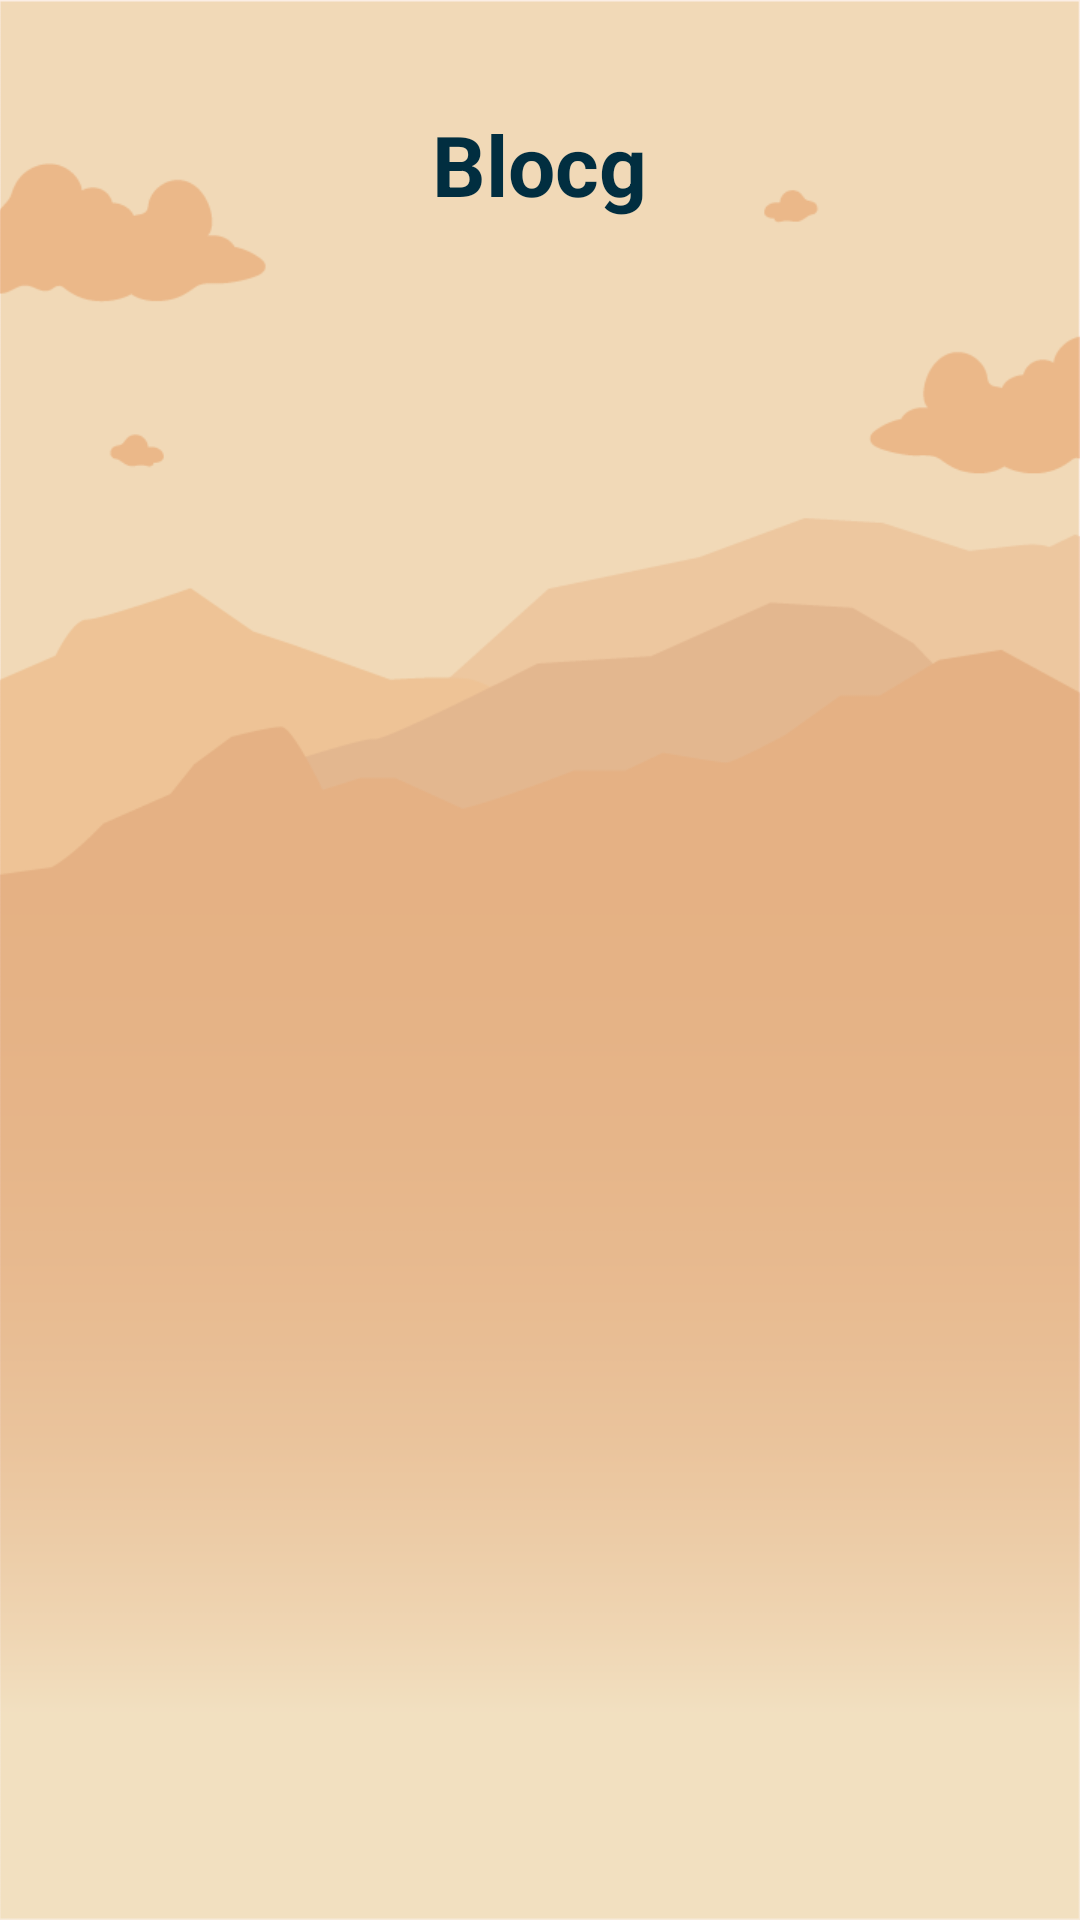

Write the Android layout XML for this screen, with the resource values it uses.
<!-- AndroidManifest.xml: application theme Theme.AplicaciónKalun -->
<!-- res/layout/seccion_blog.xml -->
<?xml version="1.0" encoding="utf-8"?>
<androidx.constraintlayout.widget.ConstraintLayout xmlns:android="http://schemas.android.com/apk/res/android"
    android:layout_width="match_parent"
    android:layout_height="match_parent">

    <ImageView
        android:id="@+id/imgFondo"
        android:layout_width="match_parent"
        android:layout_height="match_parent"
        android:scaleType="centerCrop"
        android:src="@drawable/fondo_inicio"/>

    <ScrollView
        android:layout_width="match_parent"
        android:layout_height="match_parent">

        <LinearLayout
            android:layout_width="match_parent"
            android:layout_height="wrap_content"
            android:orientation="vertical"
            android:padding="16dp"
            android:gravity="center_horizontal">

            <TextView
                android:layout_width="wrap_content"
                android:layout_height="wrap_content"
                android:text="Blocg"
                android:textSize="28sp"
                android:textStyle="bold"
                android:textColor="#012E40"
                android:layout_marginTop="20dp">
            </TextView>
        </LinearLayout>
    </ScrollView>

</androidx.constraintlayout.widget.ConstraintLayout>
<!-- resources referenced by this layout -->
<resources>
  <!-- drawable fondo_inicio: png bitmap (drawable, 18244 bytes) -->
  <style name="Theme.AplicaciónKalun" parent="Theme.MaterialComponents.DayNight.DarkActionBar">
          
          <item name="colorPrimary">@color/purple_500</item>
          <item name="colorPrimaryVariant">@color/purple_700</item>
          <item name="colorOnPrimary">@color/white</item>
          
          <item name="colorSecondary">@color/teal_200</item>
          <item name="colorSecondaryVariant">@color/teal_700</item>
          <item name="colorOnSecondary">@color/black</item>
          
          <item name="android:statusBarColor">?attr/colorPrimaryVariant</item>
          
      </style>
  <!-- not gathered from this repository: default colours our renderer supplied (Android Studio template values) -->
  <color name="purple_500">#FF6200EE</color>
  <color name="purple_700">#FF3700B3</color>
  <color name="teal_200">#FF03DAC5</color>
  <color name="teal_700">#FF018786</color>
  <color name="black">#FF000000</color>
  <color name="white">#FFFFFFFF</color>
</resources>
